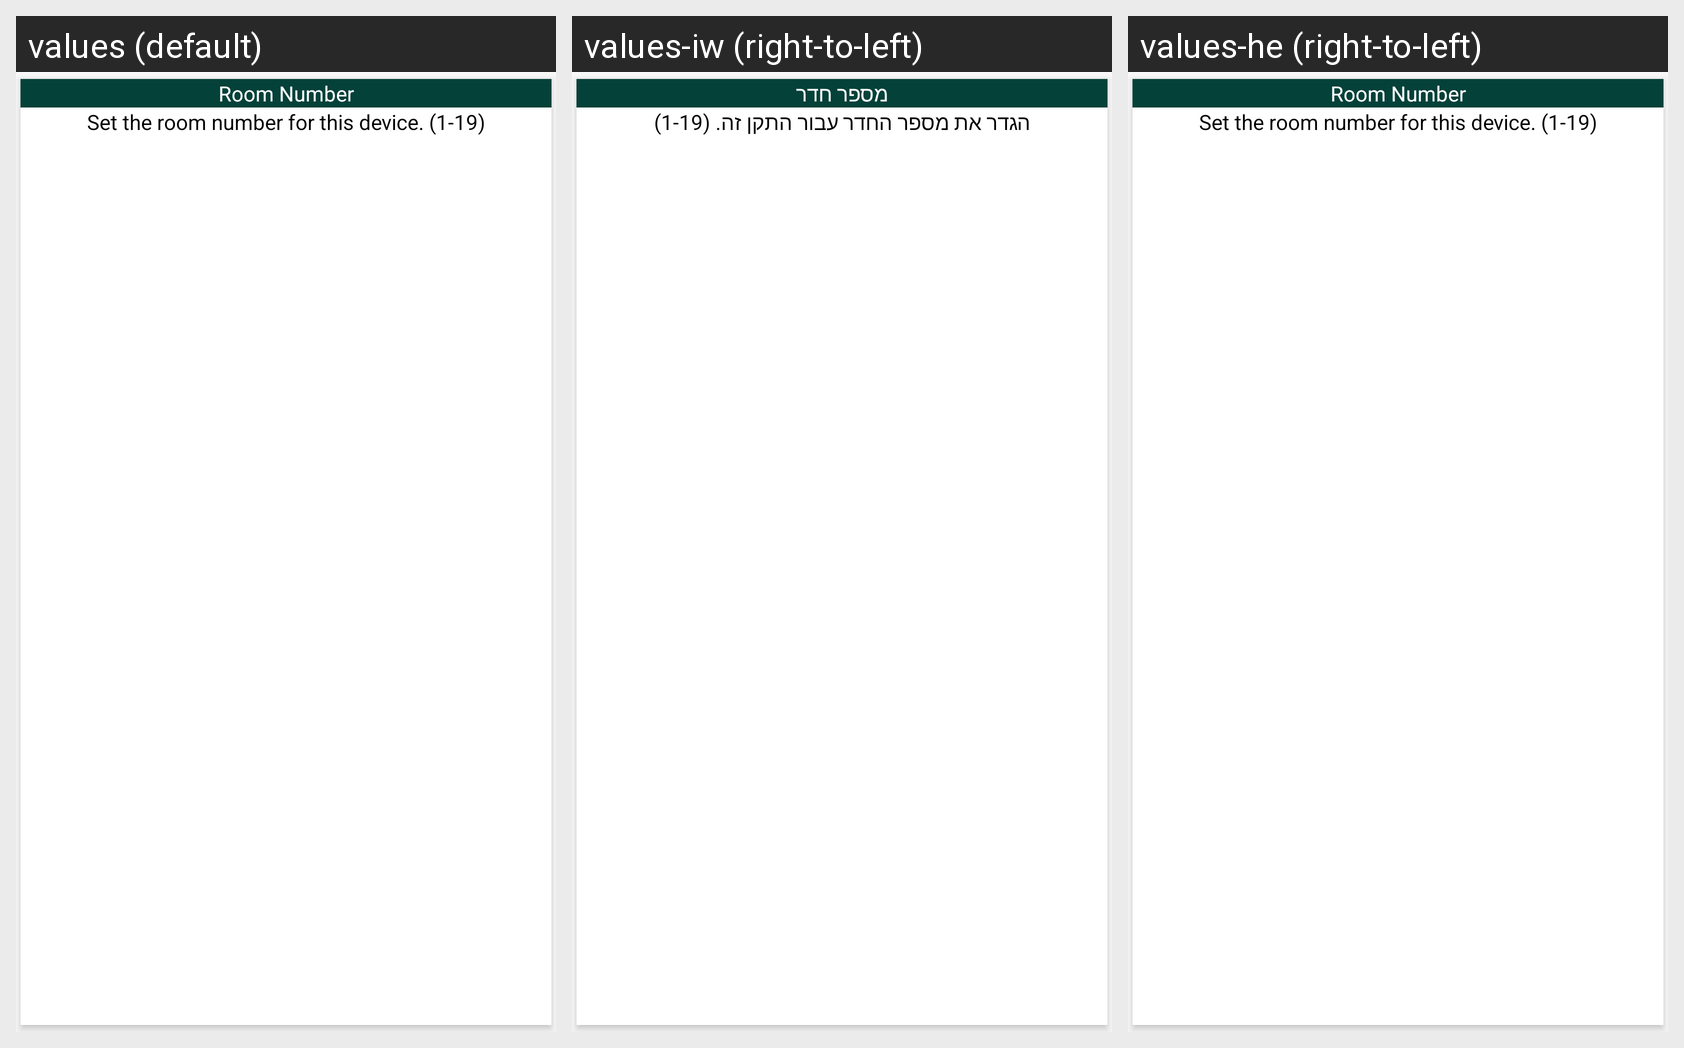

For this localized Android screen grid, give each drawn string resource with its value in every locale shown.
Android screen res/layout/room_number_dialog.xml rendered under 3 locales, left to right: values (default), values-iw (right-to-left), values-he (right-to-left). Device: Nexus 5 (rendered at 1080×1920; each locale shown at half size, 540×960, under a caption strip naming it); theme AppTheme.
Strings drawn on this screen, with the default value and each locale's value (text and hints the layout hard-codes, and strings that could not be matched under every locale, appear in the picture but are not listed):

room_number
  values: Room Number
  values-iw: מספר חדר
  values-he: Room Number  [not translated; the default value is used]

enter_room_number_must_be_less_then_1_to_25
  values: Set the room number for this device. (1-19)
  values-iw: הגדר את מספר החדר עבור התקן זה. (1-19)
  values-he: Set the room number for this device. (1-19)  [not translated; the default value is used]
